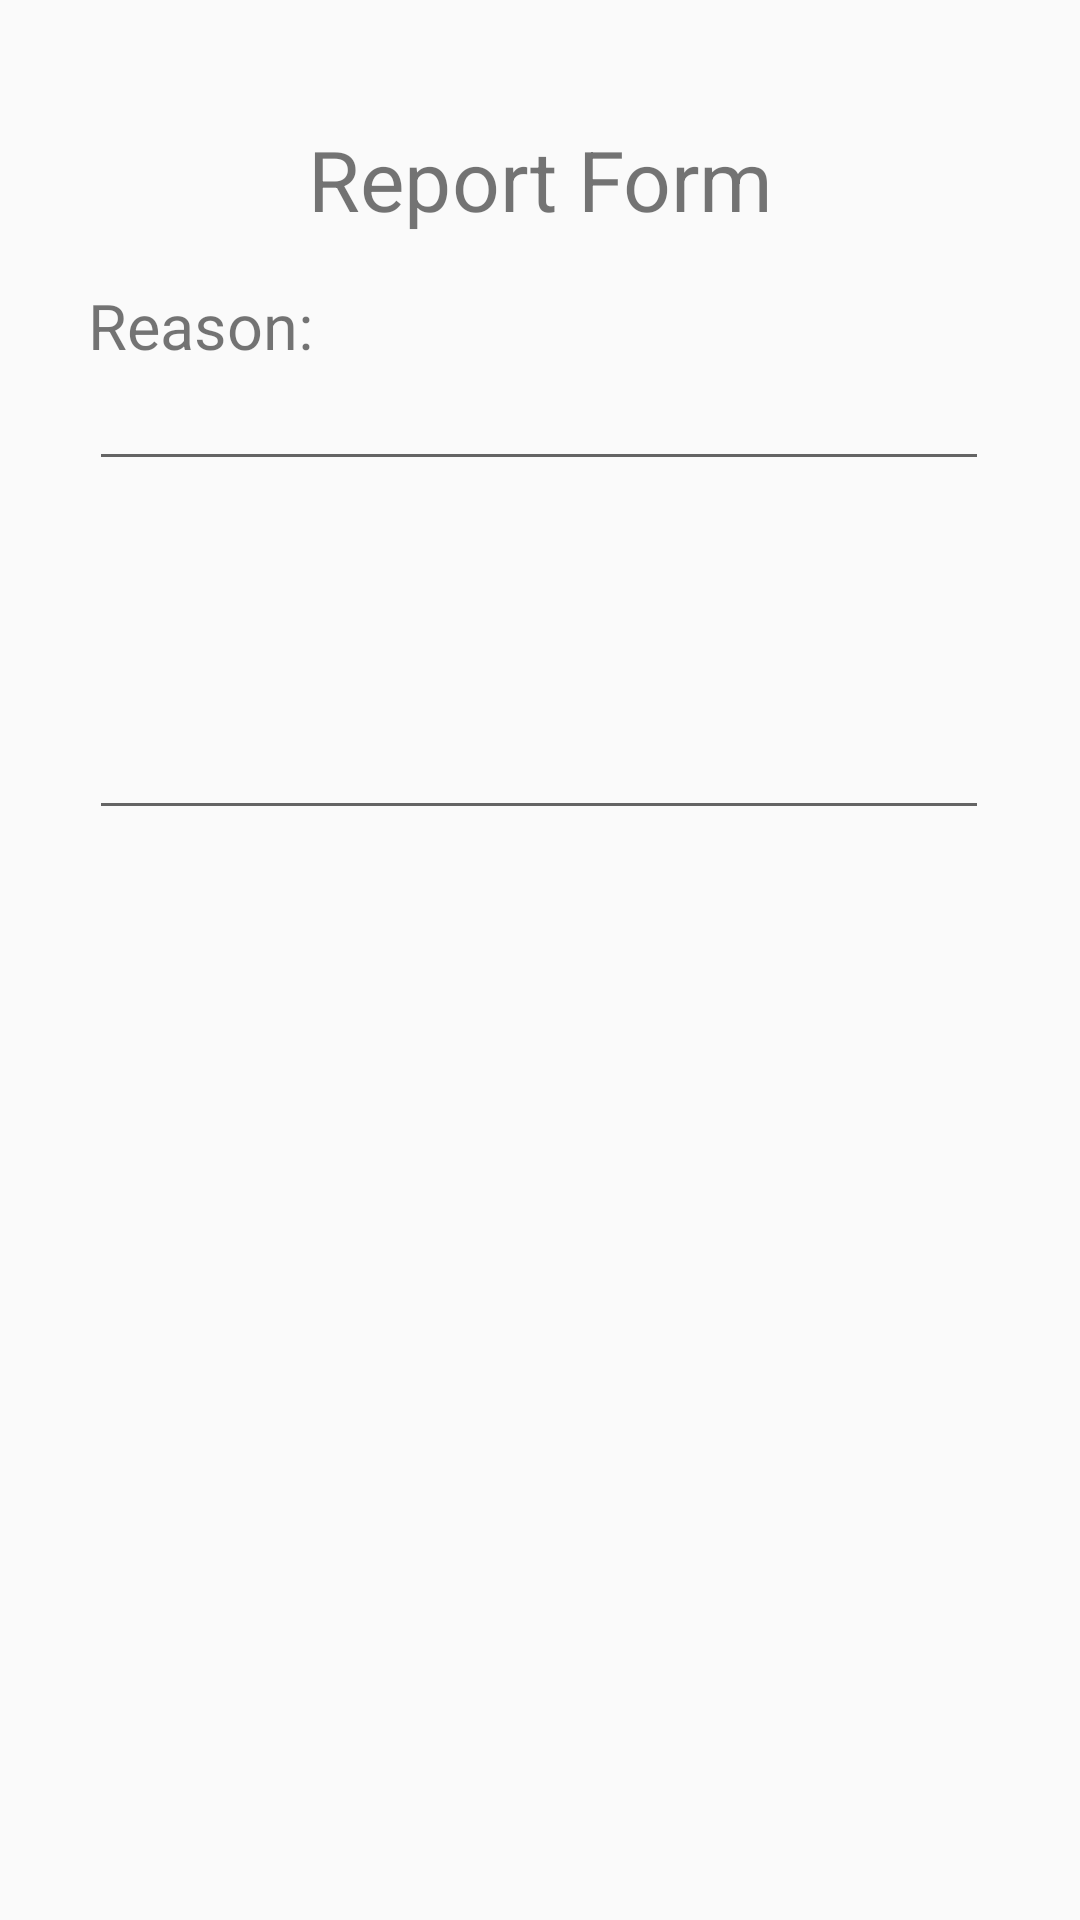

Layout XML and referenced resources for this Android screen:
<!-- AndroidManifest.xml: application theme Theme.Application01 -->
<!-- res/layout/activity_main_feature_sagmit.xml -->
<?xml version="1.0" encoding="utf-8"?>
<androidx.constraintlayout.widget.ConstraintLayout xmlns:android="http://schemas.android.com/apk/res/android"
    xmlns:app="http://schemas.android.com/apk/res-auto"
    xmlns:tools="http://schemas.android.com/tools"
    android:id="@+id/main"
    android:layout_width="match_parent"
    android:layout_height="match_parent"
    tools:context=".Main_Feature_Sagmit">

    <EditText
        android:id="@+id/reportreason2"
        android:layout_width="300dp"
        android:layout_height="wrap_content"
        android:layout_marginTop="75dp"
        android:ems="10"
        android:inputType="numberSigned"
        app:layout_constraintEnd_toEndOf="parent"
        app:layout_constraintHorizontal_bias="0.495"
        app:layout_constraintStart_toStartOf="parent"
        app:layout_constraintTop_toBottomOf="@+id/reportreason" />

    <TextView
        android:id="@+id/maintitle3"
        android:layout_width="wrap_content"
        android:layout_height="wrap_content"
        android:layout_marginStart="-225dp"
        android:layout_marginTop="30dp"
        android:scaleX="1.5"
        android:scaleY="1.5"
        android:text="Reason:"
        app:layout_constraintEnd_toEndOf="parent"
        app:layout_constraintHorizontal_bias="0.498"
        app:layout_constraintStart_toStartOf="parent"
        app:layout_constraintTop_toBottomOf="@+id/maintitle" />

    <TextView
        android:id="@+id/maintitle"
        android:layout_width="wrap_content"
        android:layout_height="wrap_content"
        android:layout_marginTop="50dp"
        android:scaleX="2"
        android:scaleY="2"
        android:text="Report Form"
        app:layout_constraintEnd_toEndOf="parent"
        app:layout_constraintStart_toStartOf="parent"
        app:layout_constraintTop_toTopOf="parent" />

    <EditText
        android:id="@+id/reportreason"
        android:layout_width="300dp"
        android:layout_height="wrap_content"
        android:layout_marginTop="50dp"
        android:ems="10"
        android:inputType="numberSigned"
        app:layout_constraintEnd_toEndOf="parent"
        app:layout_constraintHorizontal_bias="0.495"
        app:layout_constraintStart_toStartOf="parent"
        app:layout_constraintTop_toBottomOf="@+id/maintitle" />
</androidx.constraintlayout.widget.ConstraintLayout>
<!-- resources referenced by this layout -->
<resources>
  <style name="Theme.Application01" parent="Theme.AppCompat.Light.DarkActionBar" />
</resources>
